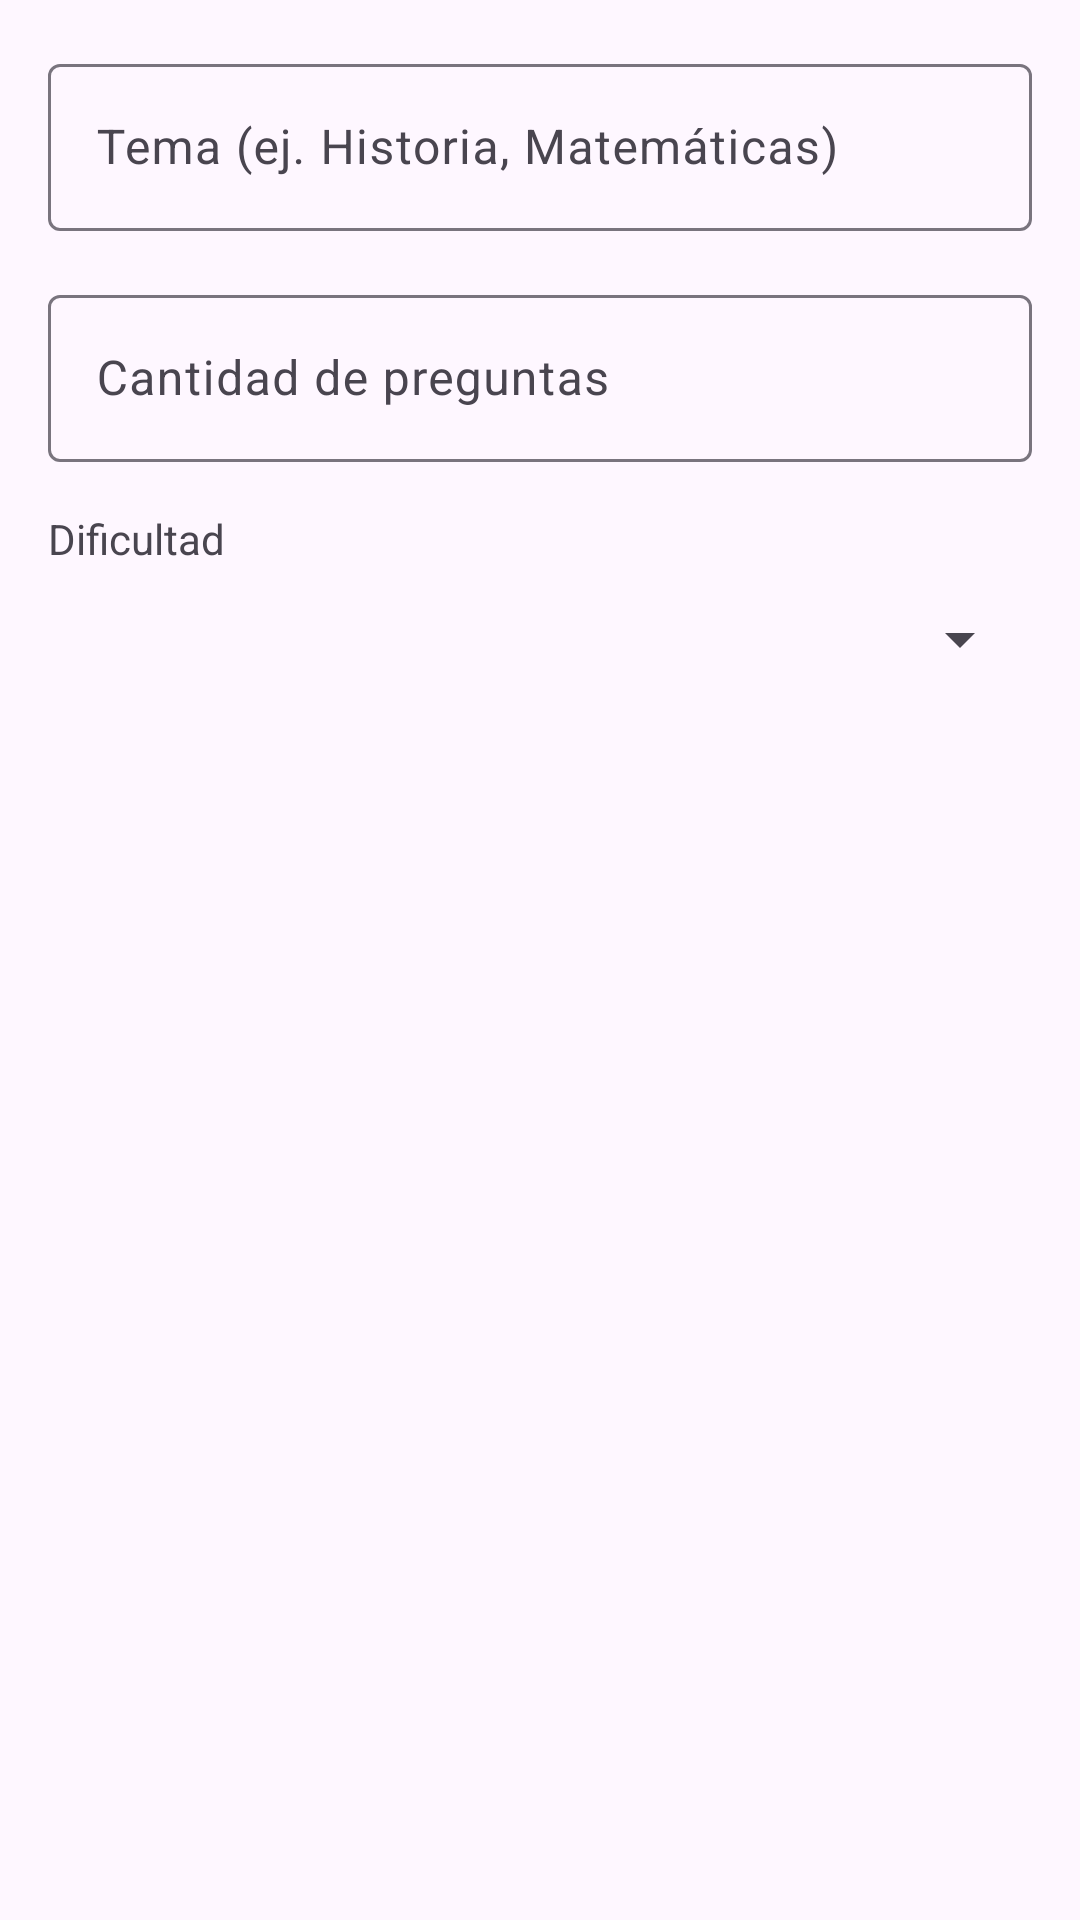

The Android layout XML behind this screen, and the referenced resources:
<!-- AndroidManifest.xml: application theme Theme.AcademiQuiz1 -->
<!-- res/layout/dialog_generate_ai.xml -->
<?xml version="1.0" encoding="utf-8"?>
<LinearLayout xmlns:android="http://schemas.android.com/apk/res/android"
    android:layout_width="match_parent"
    android:layout_height="wrap_content"
    android:orientation="vertical"
    android:padding="16dp">

    <com.google.android.material.textfield.TextInputLayout
        android:layout_width="match_parent"
        android:layout_height="wrap_content"
        android:hint="Tema (ej. Historia, Matemáticas)">

        <com.google.android.material.textfield.TextInputEditText
            android:id="@+id/etTopic"
            android:layout_width="match_parent"
            android:layout_height="wrap_content" />
    </com.google.android.material.textfield.TextInputLayout>

    <com.google.android.material.textfield.TextInputLayout
        android:layout_width="match_parent"
        android:layout_height="wrap_content"
        android:layout_marginTop="16dp"
        android:hint="Cantidad de preguntas">

        <com.google.android.material.textfield.TextInputEditText
            android:id="@+id/etCount"
            android:layout_width="match_parent"
            android:layout_height="wrap_content"
            android:inputType="number" />
    </com.google.android.material.textfield.TextInputLayout>

    <TextView
        android:layout_width="wrap_content"
        android:layout_height="wrap_content"
        android:layout_marginTop="16dp"
        android:text="Dificultad" />

    <Spinner
        android:id="@+id/spinnerDifficulty"
        android:layout_width="match_parent"
        android:layout_height="wrap_content"
        android:minHeight="48dp" />

</LinearLayout>
<!-- resources referenced by this layout -->
<resources>
  <style name="Theme.AcademiQuiz1" parent="Base.Theme.AcademiQuiz1" />
  <style name="Base.Theme.AcademiQuiz1" parent="Theme.Material3.Light.NoActionBar">
          <item name="colorPrimary">@color/primary</item>
          <item name="colorPrimaryDark">@color/primary_dark</item>
          <item name="colorAccent">@color/accent</item>
          <item name="android:statusBarColor">@color/primary</item>
          <item name="android:windowAnimationStyle">@style/WindowAnimationTransition</item>
      </style>
  <color name="primary">#6366F1</color>
  <color name="primary_dark">#4F46E5</color>
  <color name="accent">#A855F7</color>
  <style name="WindowAnimationTransition">
          <item name="android:activityOpenEnterAnimation">@anim/slide_in_right</item>
          <item name="android:activityOpenExitAnimation">@anim/slide_out_left</item>
          <item name="android:activityCloseEnterAnimation">@anim/slide_in_left</item>
          <item name="android:activityCloseExitAnimation">@anim/slide_out_right</item>
      </style>
</resources>
